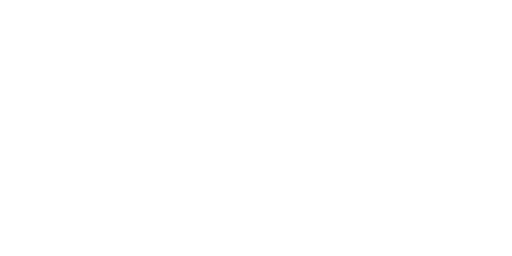
t = 0.00 s
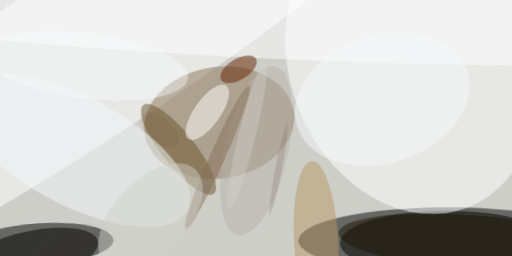
t = 2.99 s
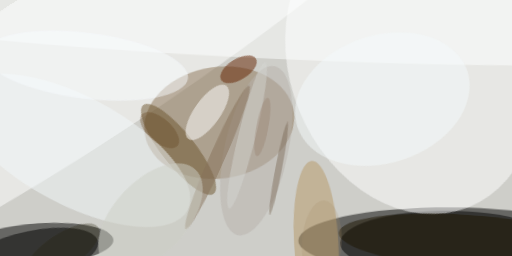
t = 3.12 s
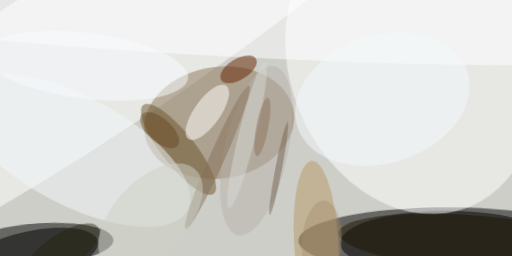
t = 3.24 s
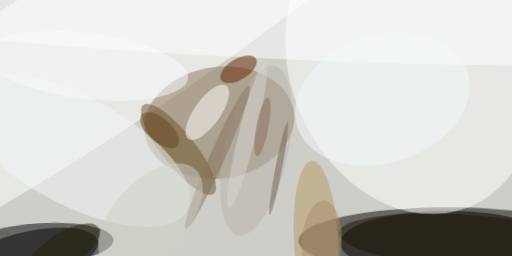
t = 3.37 s
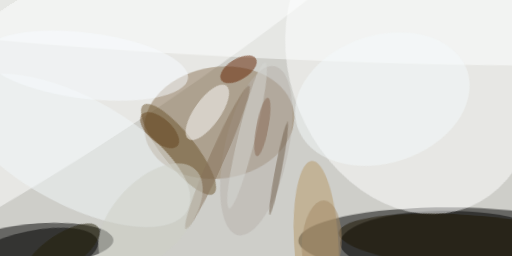
t = 3.49 s

The animated SVG that drew these frames (rendered in a browser with its animation timeline set to each time). Animation: 1 CSS @keyframes rule; one cycle of 3.49 s.

<svg xmlns="http://www.w3.org/2000/svg" viewBox="0 0 400 200"><style>@keyframes fade { from {opacity: 0} to {opacity: 1} } ellipse, path { opacity: 0; animation: fade .5s forwards; }</style><path fill="#cecec9" d="M0 0h400v200H0z" style="animation-delay: 0.00s;"/><ellipse fill-opacity=".5" rx="1" ry="1" transform="matrix(-118.92959 -.62272 .1388 -26.50727 352 188.5)" style="animation-delay: 0.18s;"/><ellipse fill-opacity=".5" rx="1" ry="1" transform="rotate(176.5 12.7 95.9) scale(57.46966 16.47558)" style="animation-delay: 0.36s;"/><ellipse fill-opacity=".5" rx="1" ry="1" transform="matrix(84.10085 .33449 -.10181 25.5986 349.8 190.2)" style="animation-delay: 0.54s;"/><ellipse fill="#fff" fill-opacity=".5" rx="1" ry="1" transform="rotate(-111.9 177.7 -83.4) scale(120.17399 94.65232)" style="animation-delay: 0.72s;"/><ellipse fill="#fff" fill-opacity=".5" rx="1" ry="1" transform="matrix(35.67222 54.72108 -330.17435 215.23795 59.4 48.1)" style="animation-delay: 0.89s;"/><ellipse fill="#8c7557" fill-opacity=".5" rx="1" ry="1" transform="rotate(81.5 30 147.3) scale(43.62122 58.82425)" style="animation-delay: 1.06s;"/><ellipse fill-opacity=".5" rx="1" ry="1" transform="matrix(-3.8354 -18.53578 51.42134 -10.64002 25.2 199.2)" style="animation-delay: 1.23s;"/><ellipse fill="#6d542d" fill-opacity=".5" rx="1" ry="1" transform="matrix(27.5327 34.61106 -10.09432 8.02992 139.5 116.7)" style="animation-delay: 1.39s;"/><ellipse fill="#b59767" fill-opacity=".5" rx="1" ry="1" transform="rotate(177 121 98) scale(17.36228 63.97111)" style="animation-delay: 1.55s;"/><ellipse fill="#f1f8f9" fill-opacity=".5" rx="1" ry="1" transform="matrix(-19.85325 37.43046 -88.2215 -46.793 58.2 117.5)" style="animation-delay: 1.70s;"/><ellipse fill="#fdffff" fill-opacity=".5" rx="1" ry="1" transform="matrix(1.31685 -29.12297 398.0308 17.99767 218.9 17)" style="animation-delay: 1.85s;"/><ellipse fill="#fff" fill-opacity=".5" rx="1" ry="1" transform="rotate(-144.6 95 18) scale(10.18852 25.61319)" style="animation-delay: 1.99s;"/><ellipse fill="#632100" fill-opacity=".5" rx="1" ry="1" transform="matrix(4.2428 6.92264 -13.58544 8.32634 186.3 54.2)" style="animation-delay: 2.12s;"/><ellipse fill="#1c1500" fill-opacity=".5" rx="1" ry="1" transform="rotate(-175.9 186.5 88) scale(101.90023 21.15492)" style="animation-delay: 2.25s;"/><ellipse fill="#b8b2ab" fill-opacity=".5" rx="1" ry="1" transform="matrix(24.27493 5.3073 -14.42812 65.9924 200.2 117.7)" style="animation-delay: 2.36s;"/><ellipse fill="#857059" fill-opacity=".5" rx="1" ry="1" transform="rotate(-66.1 179.3 -69.1) scale(61.24604 5.88604)" style="animation-delay: 2.47s;"/><ellipse fill="#f4fafb" fill-opacity=".5" rx="1" ry="1" transform="rotate(-108 177.5 -69.8) scale(49.96837 69.88933)" style="animation-delay: 2.57s;"/><ellipse fill="#cdcfc5" fill-opacity=".5" rx="1" ry="1" transform="matrix(20.82078 19.68923 -35.0857 37.10209 117.6 169.6)" style="animation-delay: 2.66s;"/><ellipse fill="#f8fcff" fill-opacity=".5" rx="1" ry="1" transform="matrix(3.18589 -25.57783 79.61543 9.91663 67.2 51.3)" style="animation-delay: 2.74s;"/><ellipse fill="#d6d8d4" fill-opacity=".5" rx="1" ry="1" transform="matrix(-14.05964 57.03733 -6.54033 -1.61218 193 105.8)" style="animation-delay: 2.81s;"/><ellipse fill="#73614c" fill-opacity=".5" rx="1" ry="1" transform="rotate(-79.1 188.6 -66) scale(36.70941 2.63056)" style="animation-delay: 2.86s;"/><ellipse fill="#62431c" fill-opacity=".5" rx="1" ry="1" transform="matrix(-6.1094 6.94618 -13.96966 -12.2868 124.7 101.7)" style="animation-delay: 2.91s;"/><ellipse fill="#221e07" fill-opacity=".5" rx="1" ry="1" transform="matrix(-28.4358 19.03611 -7.59231 -11.34126 48.4 196.7)" style="animation-delay: 2.95s;"/><ellipse fill="#85654f" fill-opacity=".5" rx="1" ry="1" transform="matrix(4.6794 .88067 -4.29955 22.84556 205 99.2)" style="animation-delay: 2.98s;"/><ellipse fill="#a38967" fill-opacity=".5" rx="1" ry="1" transform="matrix(15.52094 .89493 -1.91576 33.22525 251.4 189.8)" style="animation-delay: 2.99s;"/></svg>
